Run: headless pygame with SDL's dummy video driver; simulated clock (each Clock.tick advances the game by its frame time, no real sleeping); random seed 0; keys injected as events and as key.get_pressed() state; no mouse input; restart key SPACE tapped at the start of phases 3 and 4.
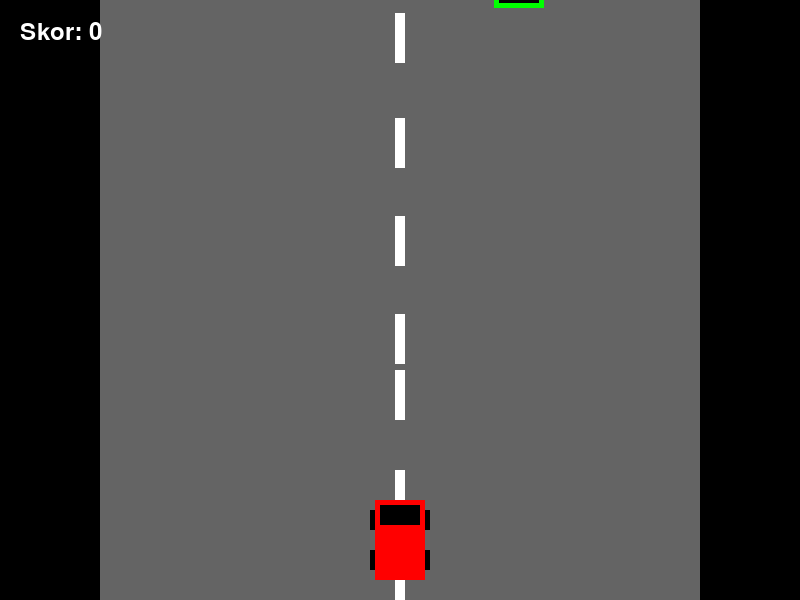
Frame 1 of 4 · flips 1–60 · no input
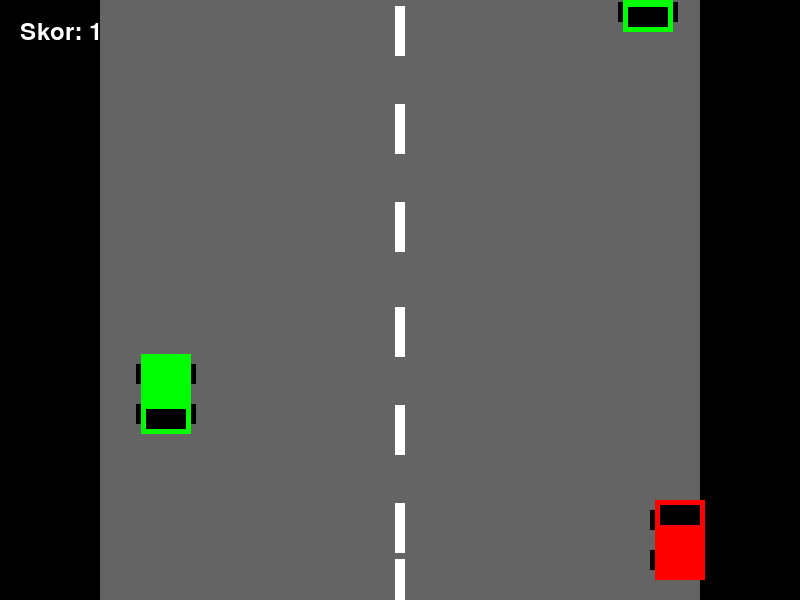
Frame 2 of 4 · flips 61–180 · tapped SPACE, RETURN · held RIGHT (→), D
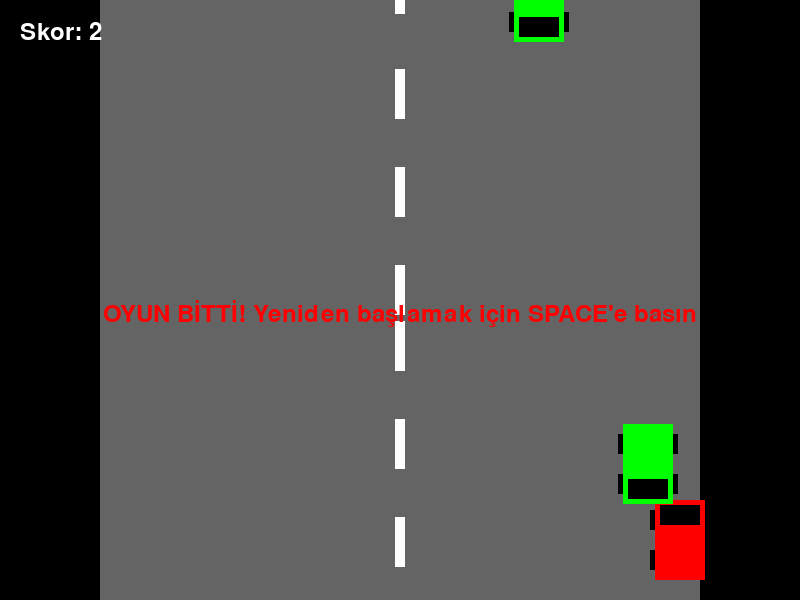
Frame 3 of 4 · flips 181–300 · tapped SPACE · held DOWN (↓), S
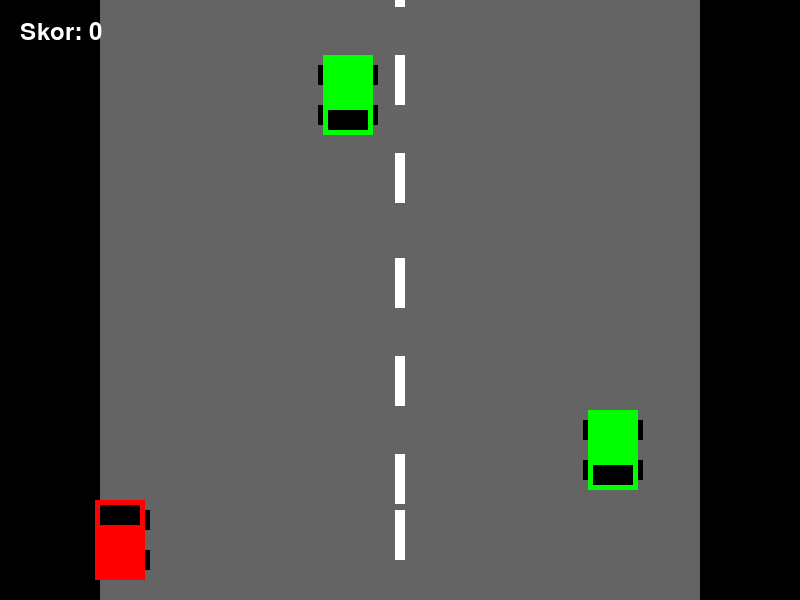
Frame 4 of 4 · flips 301–420 · tapped SPACE · held LEFT (←), A, UP (↑), W

The pygame program that drew these frames:

import pygame
import random
import sys


pygame.init()


SCREEN_WIDTH = 800
SCREEN_HEIGHT = 600
screen = pygame.display.set_mode((SCREEN_WIDTH, SCREEN_HEIGHT))
pygame.display.set_caption("Basit Araba Oyunu")

# Renkler
BLACK = (0, 0, 0)
WHITE = (255, 255, 255)
RED = (255, 0, 0)
GREEN = (0, 255, 0)
GRAY = (100, 100, 100)

# Oyuncu arabası
class PlayerCar:
    def __init__(self):
        self.width = 50
        self.height = 80
        self.x = SCREEN_WIDTH // 2 - self.width // 2
        self.y = SCREEN_HEIGHT - self.height - 20
        self.speed = 8
        
    def draw(self, surface):

        pygame.draw.rect(surface, RED, (self.x, self.y, self.width, self.height))
        
        pygame.draw.rect(surface, BLACK, (self.x + 5, self.y + 5, self.width - 10, 20))
        
        pygame.draw.rect(surface, BLACK, (self.x - 5, self.y + 10, 5, 20))
        pygame.draw.rect(surface, BLACK, (self.x + self.width, self.y + 10, 5, 20))
        pygame.draw.rect(surface, BLACK, (self.x - 5, self.y + self.height - 30, 5, 20))
        pygame.draw.rect(surface, BLACK, (self.x + self.width, self.y + self.height - 30, 5, 20))
        
    def move(self, direction):
        if direction == "left" and self.x > 100:
            self.x -= self.speed
        if direction == "right" and self.x < SCREEN_WIDTH - self.width - 100:
            self.x += self.speed

# Engel arabalar
class ObstacleCar:
    def __init__(self):
        self.width = 50
        self.height = 80
        self.x = random.randint(100, SCREEN_WIDTH - self.width - 100)
        self.y = -self.height
        self.speed = random.randint(5, 10)
        self.color = GREEN
        
    def draw(self, surface):
        
        pygame.draw.rect(surface, self.color, (self.x, self.y, self.width, self.height))
        
        pygame.draw.rect(surface, BLACK, (self.x + 5, self.y + self.height - 25, self.width - 10, 20))
        
        pygame.draw.rect(surface, BLACK, (self.x - 5, self.y + 10, 5, 20))
        pygame.draw.rect(surface, BLACK, (self.x + self.width, self.y + 10, 5, 20))
        pygame.draw.rect(surface, BLACK, (self.x - 5, self.y + self.height - 30, 5, 20))
        pygame.draw.rect(surface, BLACK, (self.x + self.width, self.y + self.height - 30, 5, 20))
        
    def move(self):
        self.y += self.speed
        
    def is_off_screen(self):
        return self.y > SCREEN_HEIGHT


class RoadLine:
    def __init__(self, y):
        self.x = SCREEN_WIDTH // 2
        self.y = y
        self.width = 10
        self.height = 50
        self.speed = 7
        
    def draw(self, surface):
        pygame.draw.rect(surface, WHITE, (self.x - self.width // 2, self.y, self.width, self.height))
        
    def move(self):
        self.y += self.speed
        if self.y > SCREEN_HEIGHT:
            self.y = -self.height


def main():
    clock = pygame.time.Clock()
    
    player = PlayerCar()
    obstacles = []
    road_lines = [RoadLine(i) for i in range(-50, SCREEN_HEIGHT, 100)]
    
    score = 0
    font = pygame.font.SysFont(None, 36)
    
    obstacle_timer = 0
    obstacle_frequency = 60  
    
    running = True
    game_over = False
    
    while running:
        
        for event in pygame.event.get():
            if event.type == pygame.QUIT:
                running = False
            elif event.type == pygame.KEYDOWN:
                if event.key == pygame.K_ESCAPE:
                    running = False
                if game_over and event.key == pygame.K_SPACE:
                    
                    player = PlayerCar()
                    obstacles = []
                    score = 0
                    game_over = False
        
        if not game_over:
            
            keys = pygame.key.get_pressed()
            if keys[pygame.K_LEFT]:
                player.move("left")
            if keys[pygame.K_RIGHT]:
                player.move("right")
            
            
            obstacle_timer += 1
            if obstacle_timer >= obstacle_frequency:
                obstacles.append(ObstacleCar())
                obstacle_timer = 0
               
                obstacle_frequency = max(20, obstacle_frequency - 1)
            
           
            for line in road_lines:
                line.move()
            
            for obstacle in obstacles[:]:
                obstacle.move()
                
                if (player.x < obstacle.x + obstacle.width and
                    player.x + player.width > obstacle.x and
                    player.y < obstacle.y + obstacle.height and
                    player.y + player.height > obstacle.y):
                    game_over = True
                
                
                if obstacle.is_off_screen():
                    obstacles.remove(obstacle)
                    score += 1
        
        
        screen.fill(GRAY)
        
        
        pygame.draw.rect(screen, BLACK, (0, 0, 100, SCREEN_HEIGHT))
        pygame.draw.rect(screen, BLACK, (SCREEN_WIDTH - 100, 0, 100, SCREEN_HEIGHT))
        
        
        for line in road_lines:
            line.draw(screen)
        
       
        player.draw(screen)
        for obstacle in obstacles:
            obstacle.draw(screen)
        
        
        score_text = font.render(f"Skor: {score}", True, WHITE)
        screen.blit(score_text, (20, 20))
        
        if game_over:
            game_over_text = font.render("OYUN BİTTİ! Yeniden başlamak için SPACE'e basın", True, RED)
            screen.blit(game_over_text, (SCREEN_WIDTH // 2 - game_over_text.get_width() // 2, SCREEN_HEIGHT // 2))
        
      
        pygame.display.flip()
        
       
        clock.tick(60)
    
    pygame.quit()
    sys.exit()

if __name__ == "__main__":
    main()
